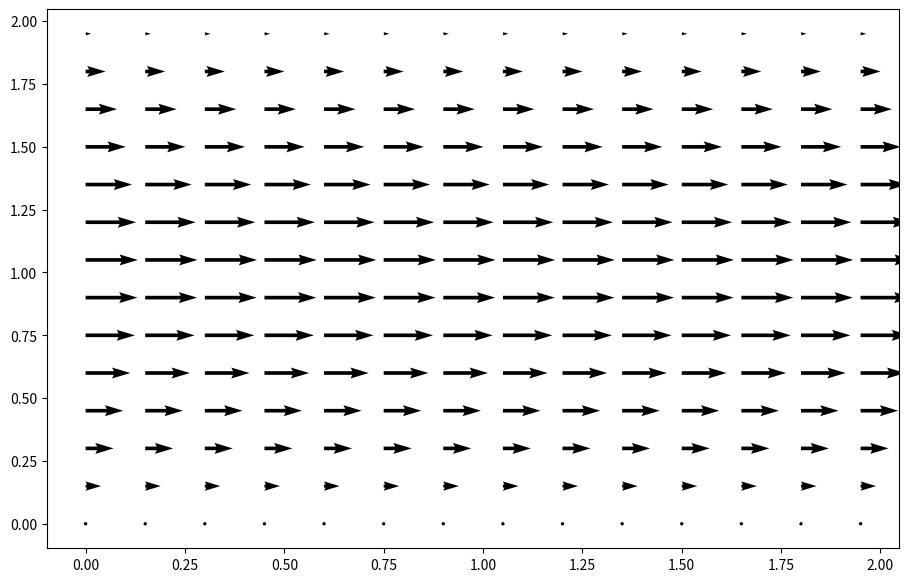
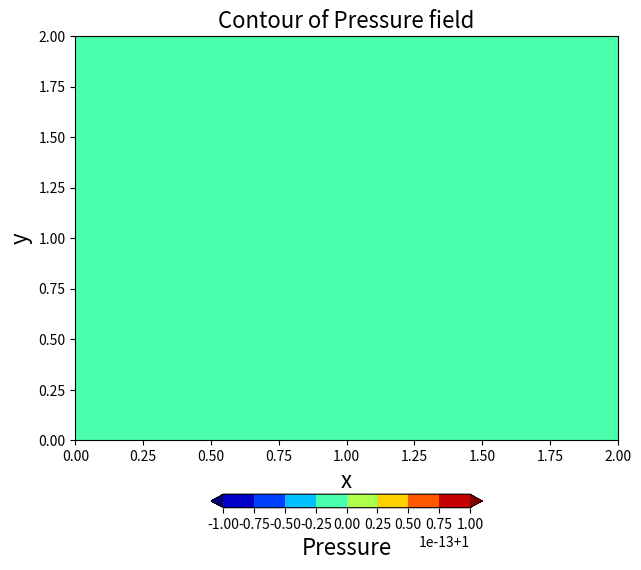

These charts were generated, in order, by the following Python code:
import numpy
from matplotlib import pyplot as plt
from matplotlib import cm
from mpl_toolkits.mplot3d import Axes3D


def build_up_b(rho, dt, dx, dy, u, v):
    b = numpy.zeros_like(u)
    b[1:-1, 1:-1] = (rho * (1 / dt * ((u[1:-1, 2:] - u[1:-1, 0:-2]) / (2 * dx) +
                                      (v[2:, 1:-1] - v[0:-2, 1:-1]) / (2 * dy)) -
                            ((u[1:-1, 2:] - u[1:-1, 0:-2]) / (2 * dx)) ** 2 -
                            2 * ((u[2:, 1:-1] - u[0:-2, 1:-1]) / (2 * dy) *
                                 (v[1:-1, 2:] - v[1:-1, 0:-2]) / (2 * dx)) -
                            ((v[2:, 1:-1] - v[0:-2, 1:-1]) / (2 * dy)) ** 2))

    # Periodic BC Pressure @ x = 2
    b[1:-1, -1] = (rho * (1 / dt * ((u[1:-1, 0] - u[1:-1, -2]) / (2 * dx) +
                                    (v[2:, -1] - v[0:-2, -1]) / (2 * dy)) -
                          ((u[1:-1, 0] - u[1:-1, -2]) / (2 * dx)) ** 2 -
                          2 * ((u[2:, -1] - u[0:-2, -1]) / (2 * dy) *
                               (v[1:-1, 0] - v[1:-1, -2]) / (2 * dx)) -
                          ((v[2:, -1] - v[0:-2, -1]) / (2 * dy)) ** 2))

    # Periodic BC Pressure @ x = 0
    b[1:-1, 0] = (rho * (1 / dt * ((u[1:-1, 1] - u[1:-1, -1]) / (2 * dx) +
                                   (v[2:, 0] - v[0:-2, 0]) / (2 * dy)) -
                         ((u[1:-1, 1] - u[1:-1, -1]) / (2 * dx)) ** 2 -
                         2 * ((u[2:, 0] - u[0:-2, 0]) / (2 * dy) *
                              (v[1:-1, 1] - v[1:-1, -1]) / (2 * dx)) -
                         ((v[2:, 0] - v[0:-2, 0]) / (2 * dy)) ** 2))

    return b


def pressure_poisson_periodic(p, dx, dy):
    for q in range(nit):
        pn = p.copy()
        p[1:-1, 1:-1] = (((pn[1:-1, 2:] + pn[1:-1, 0:-2]) * dy ** 2 +
                          (pn[2:, 1:-1] + pn[0:-2, 1:-1]) * dx ** 2) /
                         (2 * (dx ** 2 + dy ** 2)) -
                         dx ** 2 * dy ** 2 / (2 * (dx ** 2 + dy ** 2)) * b[1:-1, 1:-1])

        # Periodic BC Pressure @ x = 2
        p[1:-1, -1] = (((pn[1:-1, 0] + pn[1:-1, -2]) * dy ** 2 +
                        (pn[2:, -1] + pn[0:-2, -1]) * dx ** 2) /
                       (2 * (dx ** 2 + dy ** 2)) -
                       dx ** 2 * dy ** 2 / (2 * (dx ** 2 + dy ** 2)) * b[1:-1, -1])

        # Periodic BC Pressure @ x = 0
        p[1:-1, 0] = (((pn[1:-1, 1] + pn[1:-1, -1]) * dy ** 2 +
                       (pn[2:, 0] + pn[0:-2, 0]) * dx ** 2) /
                      (2 * (dx ** 2 + dy ** 2)) -
                      dx ** 2 * dy ** 2 / (2 * (dx ** 2 + dy ** 2)) * b[1:-1, 0])

        # Wall boundary conditions, pressure
        p[-1, :] = p[-2, :]  # dp/dy = 0 at y = 2
        p[0, :] = p[1, :]  # dp/dy = 0 at y = 0

    return p

##variable declarations
nx = 41
ny = 41
nt = 10
nit = 50
c = 1
dx = 2 / (nx - 1)
dy = 2 / (ny - 1)
x = numpy.linspace(0, 2, nx)
y = numpy.linspace(0, 2, ny)
X, Y = numpy.meshgrid(x, y)

##physical variables
rho = 1
nu = .1
F = 1
dt = .01

#initial conditions
u = numpy.zeros((ny, nx))
un = numpy.zeros((ny, nx))

v = numpy.zeros((ny, nx))
vn = numpy.zeros((ny, nx))

p = numpy.ones((ny, nx))
pn = numpy.ones((ny, nx))

b = numpy.zeros((ny, nx))

udiff = 1
stepcount = 0

while udiff > .001:
    un = u.copy()
    vn = v.copy()

    b = build_up_b(rho, dt, dx, dy, u, v)
    p = pressure_poisson_periodic(p, dx, dy)
    print(p)
    u[1:-1, 1:-1] = (un[1:-1, 1:-1] -
                     un[1:-1, 1:-1] * dt / dx *
                     (un[1:-1, 1:-1] - un[1:-1, 0:-2]) -
                     vn[1:-1, 1:-1] * dt / dy *
                     (un[1:-1, 1:-1] - un[0:-2, 1:-1]) -
                     dt / (2 * rho * dx) *
                     (p[1:-1, 2:] - p[1:-1, 0:-2]) +
                     nu * (dt / dx ** 2 *
                           (un[1:-1, 2:] - 2 * un[1:-1, 1:-1] + un[1:-1, 0:-2]) +
                           dt / dy ** 2 *
                           (un[2:, 1:-1] - 2 * un[1:-1, 1:-1] + un[0:-2, 1:-1])) +
                     F * dt)

    v[1:-1, 1:-1] = (vn[1:-1, 1:-1] -
                     un[1:-1, 1:-1] * dt / dx *
                     (vn[1:-1, 1:-1] - vn[1:-1, 0:-2]) -
                     vn[1:-1, 1:-1] * dt / dy *
                     (vn[1:-1, 1:-1] - vn[0:-2, 1:-1]) -
                     dt / (2 * rho * dy) *
                     (p[2:, 1:-1] - p[0:-2, 1:-1]) +
                     nu * (dt / dx ** 2 *
                           (vn[1:-1, 2:] - 2 * vn[1:-1, 1:-1] + vn[1:-1, 0:-2]) +
                           dt / dy ** 2 *
                           (vn[2:, 1:-1] - 2 * vn[1:-1, 1:-1] + vn[0:-2, 1:-1])))

    # Periodic BC u @ x = 2
    u[1:-1, -1] = (un[1:-1, -1] - un[1:-1, -1] * dt / dx *
                   (un[1:-1, -1] - un[1:-1, -2]) -
                   vn[1:-1, -1] * dt / dy *
                   (un[1:-1, -1] - un[0:-2, -1]) -
                   dt / (2 * rho * dx) *
                   (p[1:-1, 0] - p[1:-1, -2]) +
                   nu * (dt / dx ** 2 *
                         (un[1:-1, 0] - 2 * un[1:-1, -1] + un[1:-1, -2]) +
                         dt / dy ** 2 *
                         (un[2:, -1] - 2 * un[1:-1, -1] + un[0:-2, -1])) + F * dt)

    # Periodic BC u @ x = 0
    u[1:-1, 0] = (un[1:-1, 0] - un[1:-1, 0] * dt / dx *
                  (un[1:-1, 0] - un[1:-1, -1]) -
                  vn[1:-1, 0] * dt / dy *
                  (un[1:-1, 0] - un[0:-2, 0]) -
                  dt / (2 * rho * dx) *
                  (p[1:-1, 1] - p[1:-1, -1]) +
                  nu * (dt / dx ** 2 *
                        (un[1:-1, 1] - 2 * un[1:-1, 0] + un[1:-1, -1]) +
                        dt / dy ** 2 *
                        (un[2:, 0] - 2 * un[1:-1, 0] + un[0:-2, 0])) + F * dt)

    # Periodic BC v @ x = 2
    v[1:-1, -1] = (vn[1:-1, -1] - un[1:-1, -1] * dt / dx *
                   (vn[1:-1, -1] - vn[1:-1, -2]) -
                   vn[1:-1, -1] * dt / dy *
                   (vn[1:-1, -1] - vn[0:-2, -1]) -
                   dt / (2 * rho * dy) *
                   (p[2:, -1] - p[0:-2, -1]) +
                   nu * (dt / dx ** 2 *
                         (vn[1:-1, 0] - 2 * vn[1:-1, -1] + vn[1:-1, -2]) +
                         dt / dy ** 2 *
                         (vn[2:, -1] - 2 * vn[1:-1, -1] + vn[0:-2, -1])))

    # Periodic BC v @ x = 0
    v[1:-1, 0] = (vn[1:-1, 0] - un[1:-1, 0] * dt / dx *
                  (vn[1:-1, 0] - vn[1:-1, -1]) -
                  vn[1:-1, 0] * dt / dy *
                  (vn[1:-1, 0] - vn[0:-2, 0]) -
                  dt / (2 * rho * dy) *
                  (p[2:, 0] - p[0:-2, 0]) +
                  nu * (dt / dx ** 2 *
                        (vn[1:-1, 1] - 2 * vn[1:-1, 0] + vn[1:-1, -1]) +
                        dt / dy ** 2 *
                        (vn[2:, 0] - 2 * vn[1:-1, 0] + vn[0:-2, 0])))

    # Wall BC: u,v = 0 @ y = 0,2
    u[0, :] = 0
    u[-1, :] = 0
    v[0, :] = 0
    v[-1, :] = 0

    udiff = (numpy.sum(u) - numpy.sum(un)) / numpy.sum(u)
    stepcount += 1


def plot_contour(x, y, variable):
    fig = plt.figure(figsize=(7, 7), dpi=100)
    ax = fig.gca()
    X, Y = numpy.meshgrid(x, y)
    plt.xlabel('x', fontsize=16)
    plt.ylabel('y', fontsize=16)
    contf = ax.contourf(X, Y, variable, extend='both', cmap='jet')
    cbar = plt.colorbar(contf, orientation='horizontal', shrink=0.5, pad=0.1)
    cbar.set_label('Pressure', fontsize=16)
    plt.xlim(0, 2)
    plt.ylim(0, 2)
    plt.title('Contour of Pressure field', fontsize=16)


fig = plt.figure(figsize = (11, 7), dpi=100)
plt.quiver(X[::3, ::3], Y[::3, ::3], u[::3, ::3], v[::3, ::3])
print(p)
plot_contour(x, y, p)

plt.show()